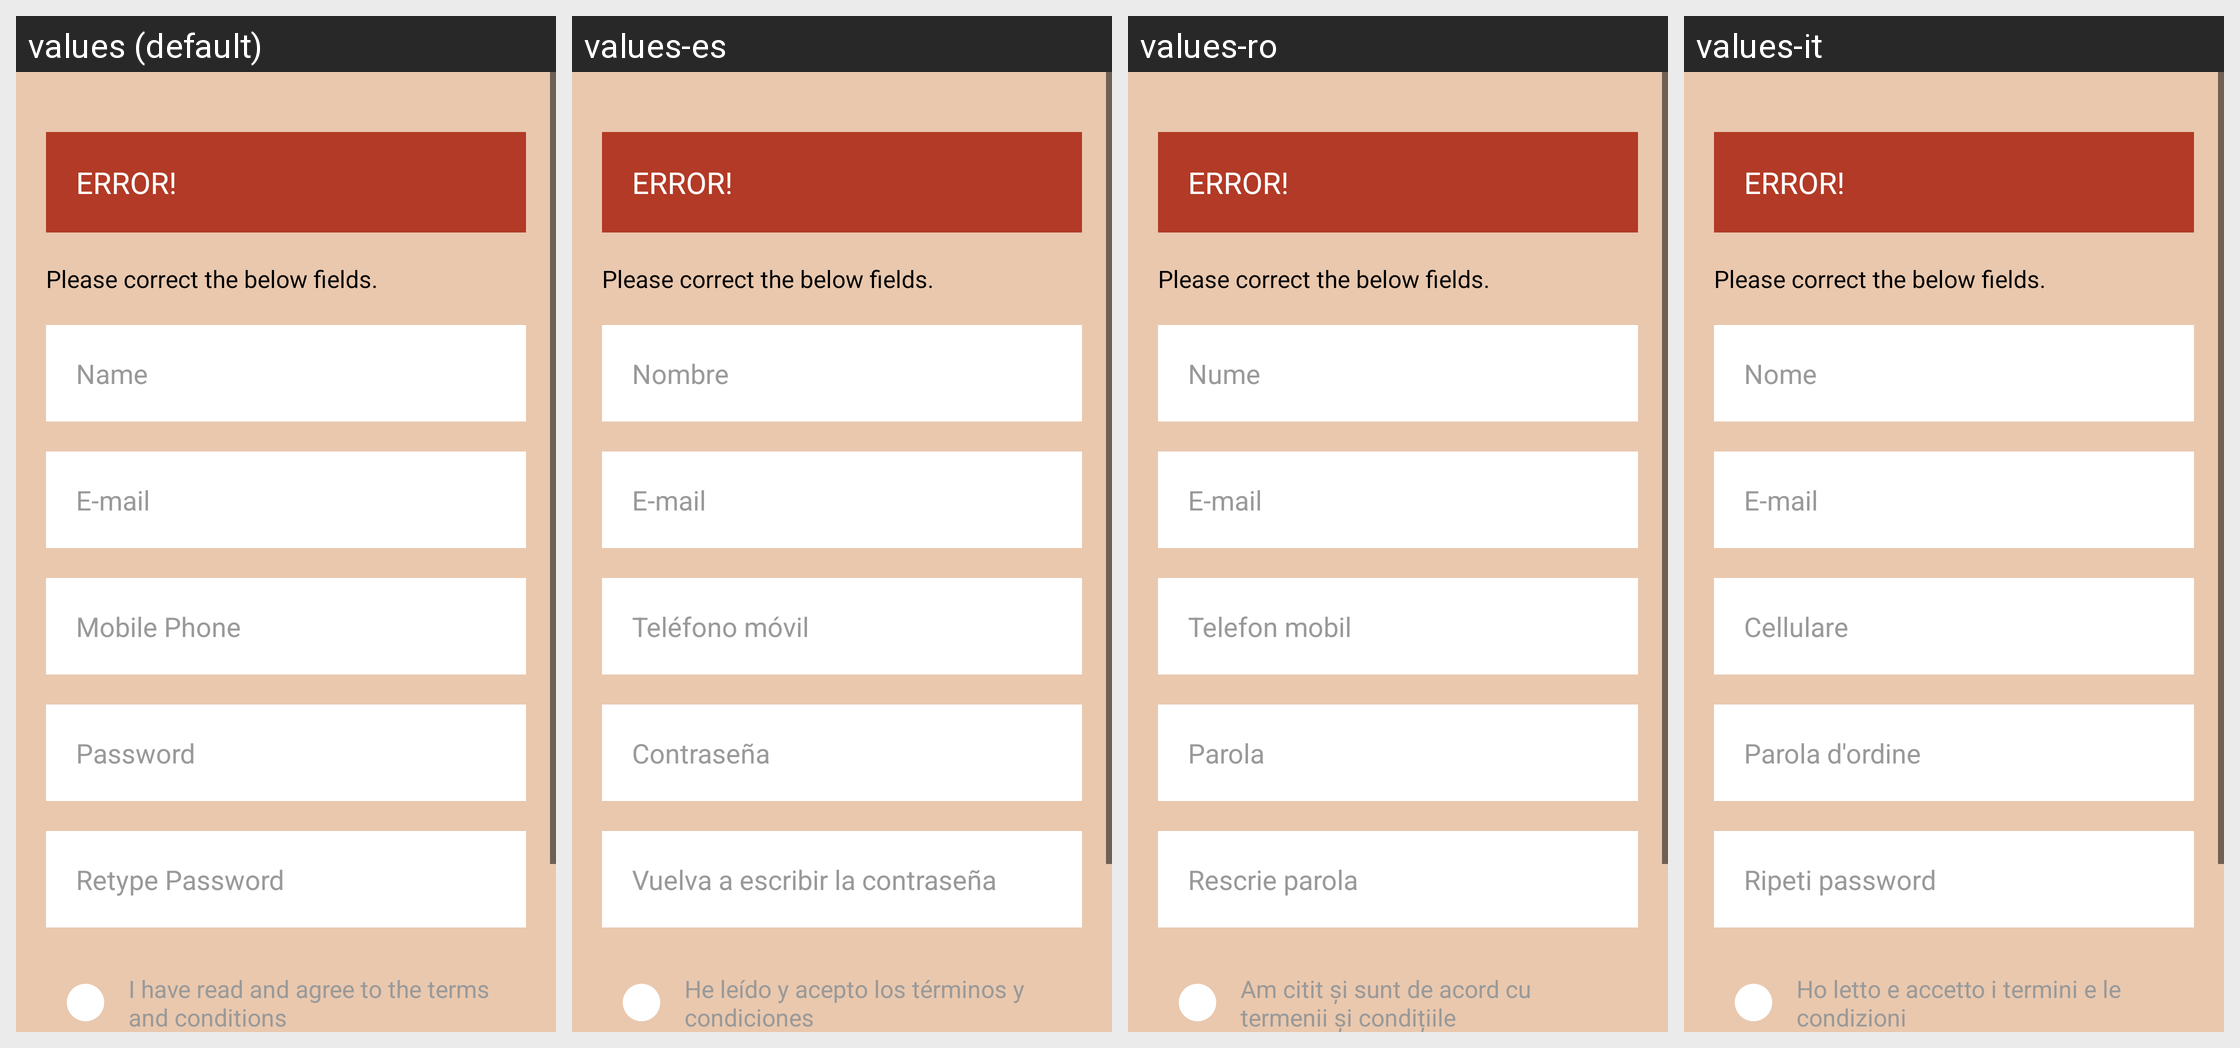

The same Android screen rendered under several of its app's locales, left to right. List the strings drawn on it with the default value and each locale's translation.
Android screen res/layout/fragment_signup.xml rendered under 4 locales, left to right: values (default), values-es, values-ro, values-it. Device: Nexus 5 (rendered at 1080×1920; each locale shown at half size, 540×960, under a caption strip naming it); theme AppTheme.
Other locales in the repository, not shown: values-bg, values-de, values-fr, values-nl.
Strings drawn on this screen, with the default value and each locale's value (text and hints the layout hard-codes, and strings that could not be matched under every locale, appear in the picture but are not listed):

lbl_name
  values: Name
  values-es: Nombre
  values-ro: Nume
  values-it: Nome

lbl_email
  values: E-mail
  values-es: E-mail  [not translated; the default value is used]
  values-ro: E-mail  [not translated; the default value is used]
  values-it: E-mail  [not translated; the default value is used]

lbl_mobile
  values: Mobile Phone
  values-es: Teléfono móvil
  values-ro: Telefon mobil
  values-it: Cellulare

lbl_password
  values: Password
  values-es: Contraseña
  values-ro: Parola
  values-it: Parola d'ordine

lbl_retype_password
  values: Retype Password
  values-es: Vuelva a escribir la contraseña
  values-ro: Rescrie parola
  values-it: Ripeti password

lbl_agree_terms_and_conditions
  values: I have read and agree to the terms and conditions
  values-es: He leído y acepto los términos y condiciones
  values-ro: Am citit și sunt de acord cu termenii și condițiile
  values-it: Ho letto e accetto i termini e le condizioni
